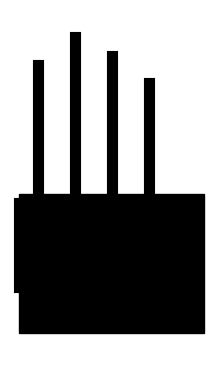

Generate this figure with matplotlib:
"""Draw a simple hand that can open and close."""

from matplotlib.patches import Rectangle

PALM_WIDTH = 2.0
PALM_HEIGHT = 1.5

# (base x, base y, length) for thumb, index, middle, ring and little finger
FINGERS = (
    (-1.0, 0.5, 0.9),
    (-0.8, 1.5, 1.4),
    (-0.4, 1.5, 1.7),
    (0.0, 1.5, 1.5),
    (0.4, 1.5, 1.2),
)


def draw_hand(ax):
    """Draw a palm and five fingers on ax."""
    palm = Rectangle((-PALM_WIDTH / 2, 0), PALM_WIDTH, PALM_HEIGHT, color="black")
    ax.add_patch(palm)
    for base_x, base_y, length in FINGERS:
        ax.plot((base_x, base_x), (base_y, base_y + length), color="black", linewidth=8)
    ax.set_ylim(-0.5, 3.5)
    ax.set_aspect("equal")
    ax.axis("off")


if __name__ == "__main__":
    import matplotlib.pyplot as plt

    fig, ax = plt.subplots()
    fig.patch.set_facecolor("white")
    draw_hand(ax)
    plt.show()
